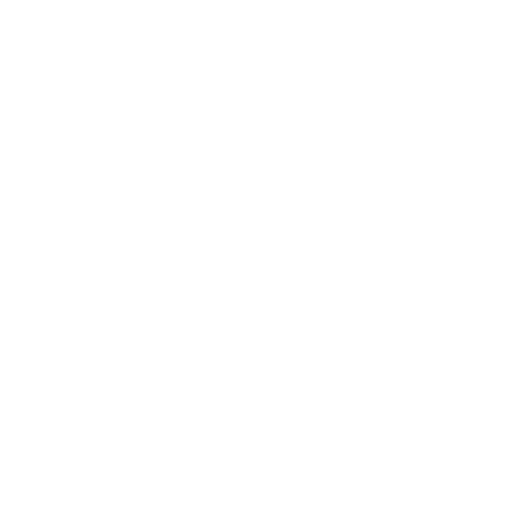
t = 0.00 s
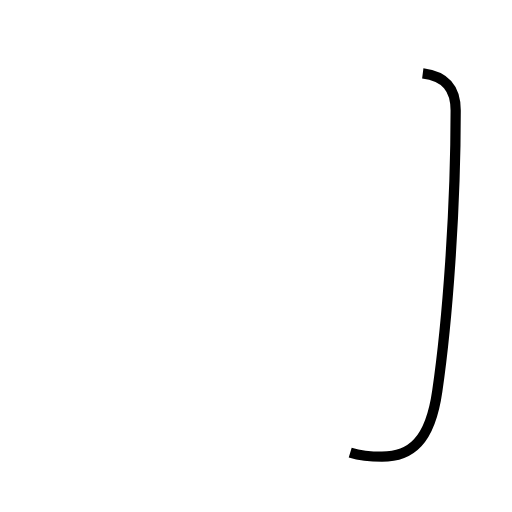
t = 1.36 s
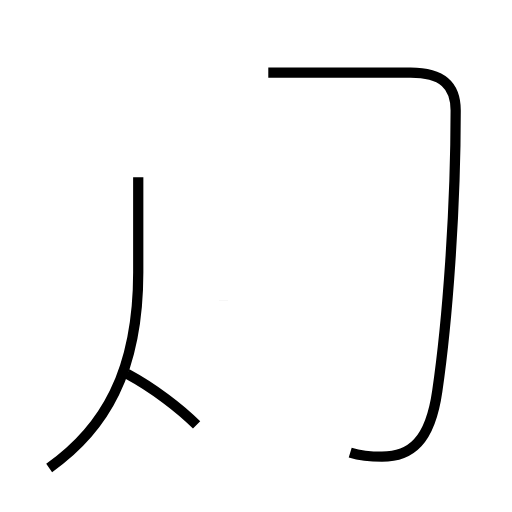
t = 3.01 s
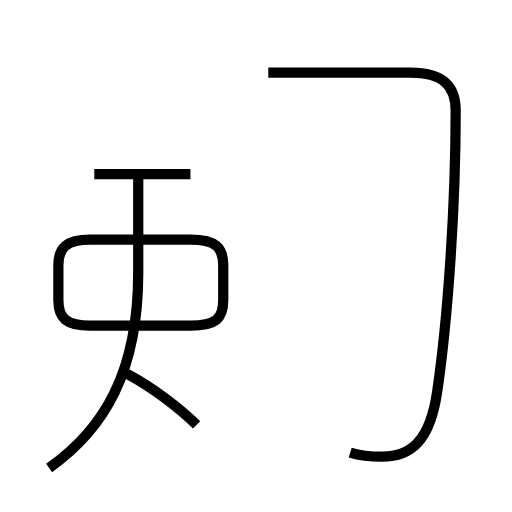
t = 4.64 s
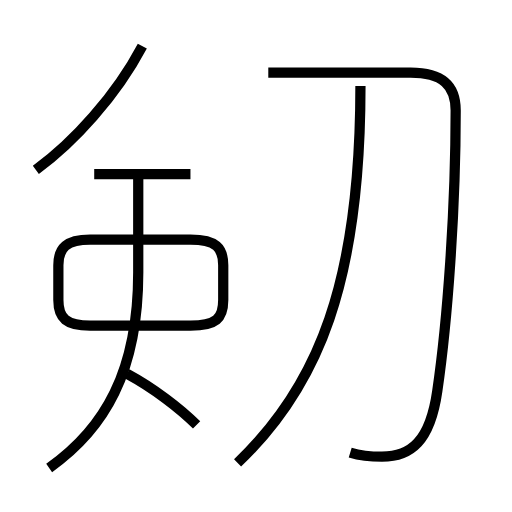
t = 6.32 s
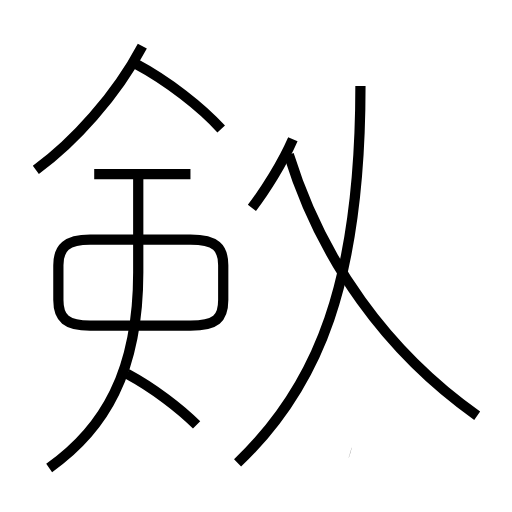
t = 7.83 s

The animated SVG that drew these frames (rendered in a browser with its animation timeline set to each time). Animation: 10 SMIL elements (animate=10); one cycle of 7.83 s.

<?xml version='1.0' encoding='utf-8'?>
<svg viewBox="0.0 -6.0 50.0 50.0" version="1.1" xmlns="http://www.w3.org/2000/svg"><rect x="-1000" y="-1000" width="2000" height="2000" stroke="white" fill="white" /><g style="fill:none;stroke:#000000;stroke-width:1"><path d="M 34.2 0.2 C 35.2 0.5 36.2 0.6 37.3 0.6 C 40.1 0.6 42.0 -0.9 42.7 -5.8 C 43.7 -12.6 44.5 -23.6 44.5 -33.2 C 44.5 -35.7 43.2 -36.9 40.1 -36.9 L 26.2 -36.9 " transform="translate(0.0 38.0)" stroke-dasharray="60.474236791197114" stroke-dashoffset="60.474236791197114"><animate attributeName="stroke-dashoffset" from="60.474236791197114" to="0" dur="1.8142271037359134s" begin="0s; anim_end.end" fill="freeze" id="anim0" /></path><path d="M 4.8 1.7 C 10.2 -2.1 13.5 -7.7 13.5 -17.4 L 13.5 -26.7 " transform="translate(0.0 38.0)" stroke-dasharray="31.221557749361626" stroke-dashoffset="31.221557749361626"><animate attributeName="stroke-dashoffset" from="31.221557749361626" to="0" dur="0.9366467324808487s" begin="anim0.end" fill="freeze" id="anim1" /></path><path d="M 19.2 -2.5 C 17.6 -4.1 15.0 -6.1 12.4 -7.5 " transform="translate(0.0 38.0)" stroke-dasharray="8.466555401961454" stroke-dashoffset="8.466555401961454"><animate attributeName="stroke-dashoffset" from="8.466555401961454" to="0" dur="0.25399666205884364s" begin="anim1.end" fill="freeze" id="anim2" /></path><path d="M 21.8 -14.7 L 21.8 -18.1 C 21.8 -19.8 21.1 -20.6 18.6 -20.6 L 8.8 -20.6 C 6.5 -20.6 5.7 -19.8 5.7 -18.1 L 5.7 -14.7 C 5.7 -12.9 6.5 -12.2 8.8 -12.2 L 18.6 -12.2 C 21.1 -12.2 21.8 -12.9 21.8 -14.7 Z " transform="translate(0.0 38.0)" stroke-dasharray="45.14427532656534" stroke-dashoffset="45.14427532656534"><animate attributeName="stroke-dashoffset" from="45.14427532656534" to="0" dur="1.3543282597969601s" begin="anim2.end" fill="freeze" id="anim3" /></path><path d="M 18.6 -27.0 L 9.2 -27.0 " transform="translate(0.0 38.0)" stroke-dasharray="9.400000000000002" stroke-dashoffset="9.400000000000002"><animate attributeName="stroke-dashoffset" from="9.400000000000002" to="0" dur="0.28200000000000003s" begin="anim3.end" fill="freeze" id="anim4" /></path><path d="M 3.5 -27.4 C 7.2 -30.1 11.3 -34.6 13.9 -39.5 " transform="translate(0.0 38.0)" stroke-dasharray="16.079291538624435" stroke-dashoffset="16.079291538624435"><animate attributeName="stroke-dashoffset" from="16.079291538624435" to="0" dur="0.48237874615873305s" begin="anim4.end" fill="freeze" id="anim5" /></path><path d="M 23.2 1.2 C 31.1 -6.3 35.2 -16.5 35.2 -35.6 " transform="translate(0.0 38.0)" stroke-dasharray="39.890054569456346" stroke-dashoffset="39.890054569456346"><animate attributeName="stroke-dashoffset" from="39.890054569456346" to="0" dur="1.1967016370836903s" begin="anim5.end" fill="freeze" id="anim6" /></path><path d="M 21.6 -31.4 C 19.7 -33.5 16.4 -36.1 13.2 -37.8 " transform="translate(0.0 38.0)" stroke-dasharray="10.605580677933775" stroke-dashoffset="10.605580677933775"><animate attributeName="stroke-dashoffset" from="10.605580677933775" to="0" dur="0.3181674203380132s" begin="anim6.end" fill="freeze" id="anim7" /></path><path d="M 24.6 -23.7 C 25.9 -25.4 27.6 -28.1 28.6 -30.4 " transform="translate(0.0 38.0)" stroke-dasharray="7.819370991790108" stroke-dashoffset="7.819370991790108"><animate attributeName="stroke-dashoffset" from="7.819370991790108" to="0" dur="0.23458112975370324s" begin="anim7.end" fill="freeze" id="anim8" /></path><path d="M 46.6 -3.4 C 37.7 -9.7 31.4 -18.6 28.2 -28.9" transform="translate(0.0 38.0)" stroke-dasharray="32.01876336082434" stroke-dashoffset="32.01876336082434"><animate attributeName="stroke-dashoffset" from="32.01876336082434" to="0" dur="0.9605629008247301s" begin="anim8.end" fill="freeze" id="anim_end" /></path></g></svg>
